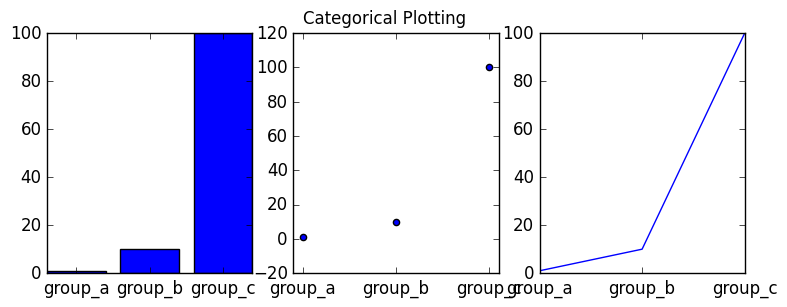

The matplotlib source for this figure:
import pandas as pd
import numpy as np
import matplotlib.pyplot as plt
import matplotlib.style as mplstyle
#Brug denne og ikke pylab

def ex1():
    x=np.linspace(0,1,10)
    plt.plot(x,x*x,label="x i anden")

def ex2():  
    fig = plt.figure() # an empty figure with no axes
    fig, ax_lst = plt.subplots(2, 2) # a figure with a 2x2 grid of Axes

def ex3():
    x = np.arange(0, 10, 0.2)
    y = np.sin(x)
    fig, ax = plt.subplots()
    ax.plot(x, y)
    
    #show er mest nødvendig i gamle versioner
    #plt.show()
    

def my_plotter(ax, data1, data2, param_dict):
    """
    A helper function to make a graph
    Parameters
    ----------
    ax : Axes
    The axes to draw to
    data1 : array
    The x data
    data2 : array
    The y data
    param_dict : dict
    Dictionary of kwargs to pass to ax.plot
    Returns
    -------
    out : list
    list of artists added
    """
    out = ax.plot(data1, data2, **param_dict)
    return out
    # which you would then use as:
    
def ex4():
    x=np.linspace(0,np.pi,20)
    y=np.sin(x)
    
    fig, ax = plt.subplots(1, 1) 
    my_plotter(ax, x,y, {'marker': 'x'})


def ex5():    
    x=np.linspace(0,np.pi,20)
    y=np.sin(x)
    y1=np.cos(x)   
   
    fig, (ax1, ax2) = plt.subplots(1, 2)
    my_plotter(ax1, x, y, {'marker': 'x'})
    my_plotter(ax2, x, y1, {'marker': 'o'})

def ex6():
    x=np.linspace(0,np.pi,20)
    y=np.sin(x)
    ax = plt.gca()
    ax.plot(x,y)
    plt.ylabel('y akse')
    plt.ylabel('x akse')
    
def ex7():
    plt.ion()
    plt.plot([1.6, 2.7])  

def ex8():
    plt.ion()
    mplstyle.use(['dark_background', 'ggplot', 'fast'])
    #Style beholdes når den er sat
    plt.plot([1.6, 2.7])

def ex9():
    plt.plot([1, 2, 3, 4], [1, 4, 9, 16], 'ro')
    plt.axis([0, 6, 0, 20])
    
def ex10():
    t = np.arange(0., 5., 0.2)
    # red dashes, blue squares and green triangles
    plt.plot(t, t, 'r--', t, t**2, 'bs', t, t**3, 'g^')

def ex11():
    data = {'a': np.arange(50),
    'c': np.random.randint(0, 50, 50),
    'd': np.random.randn(50)}
    data['b'] = data['a'] + 10 * np.random.randn(50)
    data['d'] = np.abs(data['d']) * 100
    plt.scatter('a', 'b', c='c', s='d', data=data)
    plt.xlabel('entry a')
    plt.ylabel('entry b')
    
def ex12():
    names = ['group_a', 'group_b', 'group_c']
    values = [1, 10, 100]
    plt.figure(figsize=(9, 3))
    plt.subplot(131)
    plt.bar(names, values)
    plt.subplot(132)
    plt.scatter(names, values)
    plt.subplot(133)
    plt.plot(names, values)
    plt.suptitle('Categorical Plotting')
    
def f(t):
    return np.exp(-t) * np.cos(2*np.pi*t)
    
    
def ex13():
    t1 = np.arange(0.0, 5.0, 0.1)
    t2 = np.arange(0.0, 5.0, 0.02)
    plt.figure()
    plt.subplot(211)
    plt.plot(t1, f(t1), 'bo', t2, f(t2), 'k')
    plt.subplot(212)
    plt.plot(t2, np.cos(2*np.pi*t2), 'r--')
    
def ex14():
    # Make a data frame
    df=pd.DataFrame({'x': range(1,11), 'y1': np.random.randn(10), 'y2': np.random.randn(10)+range(1,11), 'y3': np.random.randn(10)+range(11,21), 'y4': np.random.randn(10)+range(6,16), 'y5': np.random.randn(10)+range(4,14), 'y6': np.random.randn(10)+range(2,12), 'y7': np.random.randn(10)+range(5,15), 'y8': np.random.randn(10)+range(4,14) })
     
    # All the possibility of style:
    possibilities = [u'seaborn-darkgrid', u'seaborn-notebook', u'classic', u'seaborn-ticks', u'grayscale', u'bmh', u'seaborn-talk', u'dark_background', u'ggplot', u'fivethirtyeight', u'_classic_test', u'seaborn-colorblind', u'seaborn-deep', u'seaborn-whitegrid', u'seaborn-bright', u'seaborn-poster', u'seaborn-muted', u'seaborn-paper', u'seaborn-white', u'seaborn-pastel', u'seaborn-dark', u'seaborn', u'seaborn-dark-palette']
     
    # Initialise figure
    my_dpi=96
    plt.figure(figsize=(1000/my_dpi, 1000/my_dpi), dpi=my_dpi)
     
    # Let's do a chart per possibility:
    for n, v in enumerate(possibilities):
        print(n, v)
     
        # I set the new style
        plt.style.use(v)
         
        # Start new place in the figure
        plt.subplot(5 ,5, n + 1)
         
        # multiple line plot
        for column in df.drop('x', axis=1):
            plt.plot(df['x'], df[column], marker='', color='grey', linewidth=1, alpha=0.4)
         
        # And highlith one
        plt.plot(df['x'], df['y5'], marker='', color='orange', linewidth=4)
         
        # Add a title to say which style it is
        plt.title(v, fontsize=10, fontweight=0, color='grey', loc='left')
         
        # remove labels
        plt.tick_params(labelbottom=False)
        plt.tick_params(labelleft=False)
    
    #plt.show()
     
    # save
    #plt.savefig('PNG/#199_Matplotlib_style_sheet.png', dpi=96, bbox_inches='tight')

plt.style.use('classic')
ex12()

